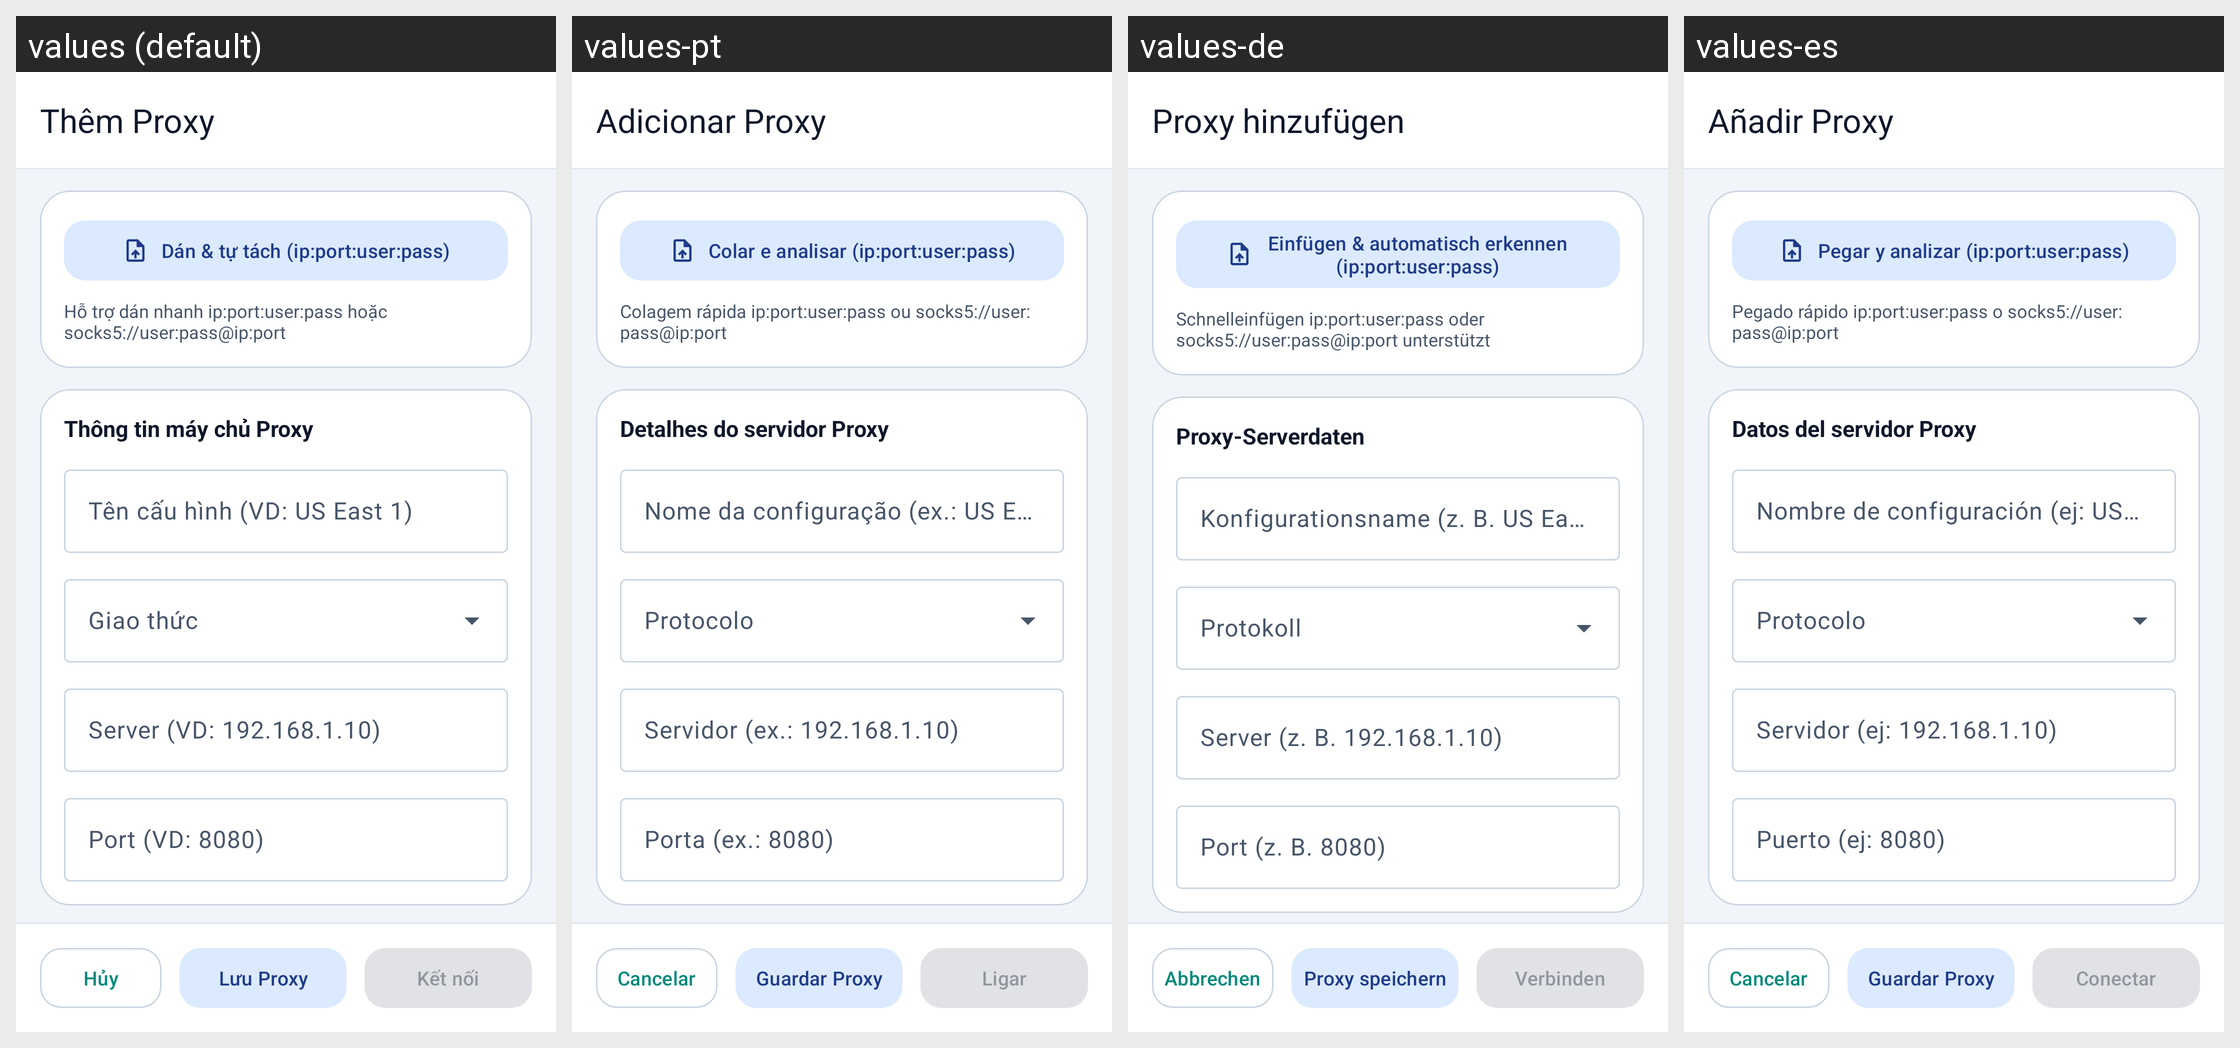

Here is an Android app screen in its default locale and in the app's own translations. Write out the translated-string differences for the strings that appear on this screen.
Android screen res/layout/activity_add_edit_proxy.xml rendered under 4 locales, left to right: values (default), values-pt, values-de, values-es. Device: Nexus 5 (rendered at 1080×1920; each locale shown at half size, 540×960, under a caption strip naming it); theme Theme.ProxyFlow.
Other locales in the repository, not shown: values-ar, values-en, values-hi, values-in, values-it, values-ja, values-ko, values-vi.
Strings drawn on this screen, with the default value and each locale's value (text and hints the layout hard-codes, and strings that could not be matched under every locale, appear in the picture but are not listed):

title_add_proxy
  values: Thêm Proxy
  values-pt: Adicionar Proxy
  values-de: Proxy hinzufügen
  values-es: Añadir Proxy

action_paste_parse
  values: Dán & tự tách (ip:port:user:pass)
  values-pt: Colar e analisar (ip:port:user:pass)
  values-de: Einfügen & automatisch erkennen (ip:port:user:pass)
  values-es: Pegar y analizar (ip:port:user:pass)

label_quick_paste_tip
  values: Hỗ trợ dán nhanh ip:port:user:pass hoặc socks5://user:pass@ip:port
  values-pt: Colagem rápida ip:port:user:pass ou socks5://user:pass@ip:port
  values-de: Schnelleinfügen ip:port:user:pass oder socks5://user:pass@ip:port unterstützt
  values-es: Pegado rápido ip:port:user:pass o socks5://user:pass@ip:port

section_proxy_server
  values: Thông tin máy chủ Proxy
  values-pt: Detalhes do servidor Proxy
  values-de: Proxy-Serverdaten
  values-es: Datos del servidor Proxy

hint_proxy_name
  values: Tên cấu hình (VD: US East 1)
  values-pt: Nome da configuração (ex.: US East 1)
  values-de: Konfigurationsname (z. B. US East 1)
  values-es: Nombre de configuración (ej: US East 1)

hint_proxy_host
  values: Server (VD: 192.168.1.10)
  values-pt: Servidor (ex.: 192.168.1.10)
  values-de: Server (z. B. 192.168.1.10)
  values-es: Servidor (ej: 192.168.1.10)

hint_proxy_port
  values: Port (VD: 8080)
  values-pt: Porta (ex.: 8080)
  values-de: Port (z. B. 8080)
  values-es: Puerto (ej: 8080)

action_cancel
  values: Hủy
  values-pt: Cancelar
  values-de: Abbrechen
  values-es: Cancelar

action_save
  values: Lưu Proxy
  values-pt: Guardar Proxy
  values-de: Proxy speichern
  values-es: Guardar Proxy

action_save_and_connect
  values: Kết nối
  values-pt: Ligar
  values-de: Verbinden
  values-es: Conectar
